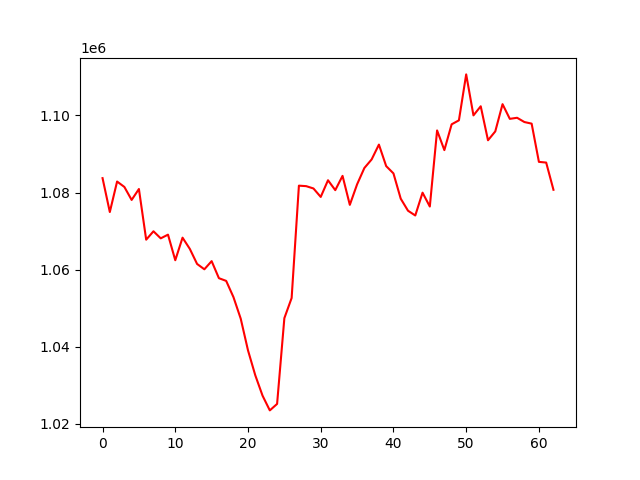

The table this chart was drawn from, first rows:
, 0
0, 1083736
1, 1074936
2, 1082853
3, 1081452
4, 1078077
5, 1080915
6, 1067757
7, 1069935
8, 1068102
9, 1069065
10, 1062424
11, 1068280
12, 1065367
13, 1061456
14, 1060070
15, 1062188
16, 1057762
17, 1057057
18, 1052846
19, 1047249
20, 1039024
21, 1032559
22, 1027264
23, 1023437
24, 1025122
25, 1047389
26, 1052616
27, 1081782
28, 1081656
29, 1081053
30, 1078856
31, 1083187
32, 1080618
33, 1084326
34, 1076800
35, 1082123
36, 1086364
37, 1088592
38, 1092442
39, 1086860
40, 1084965
41, 1078402
42, 1075278
43, 1074037
44, 1079963
45, 1076363
46, 1096122
47, 1091011
48, 1097708
49, 1098742
50, 1110667
51, 1100026
52, 1102393
53, 1093567
54, 1095868
55, 1102938
56, 1099126
57, 1099407
58, 1098303
59, 1097882
... 3 more rows
